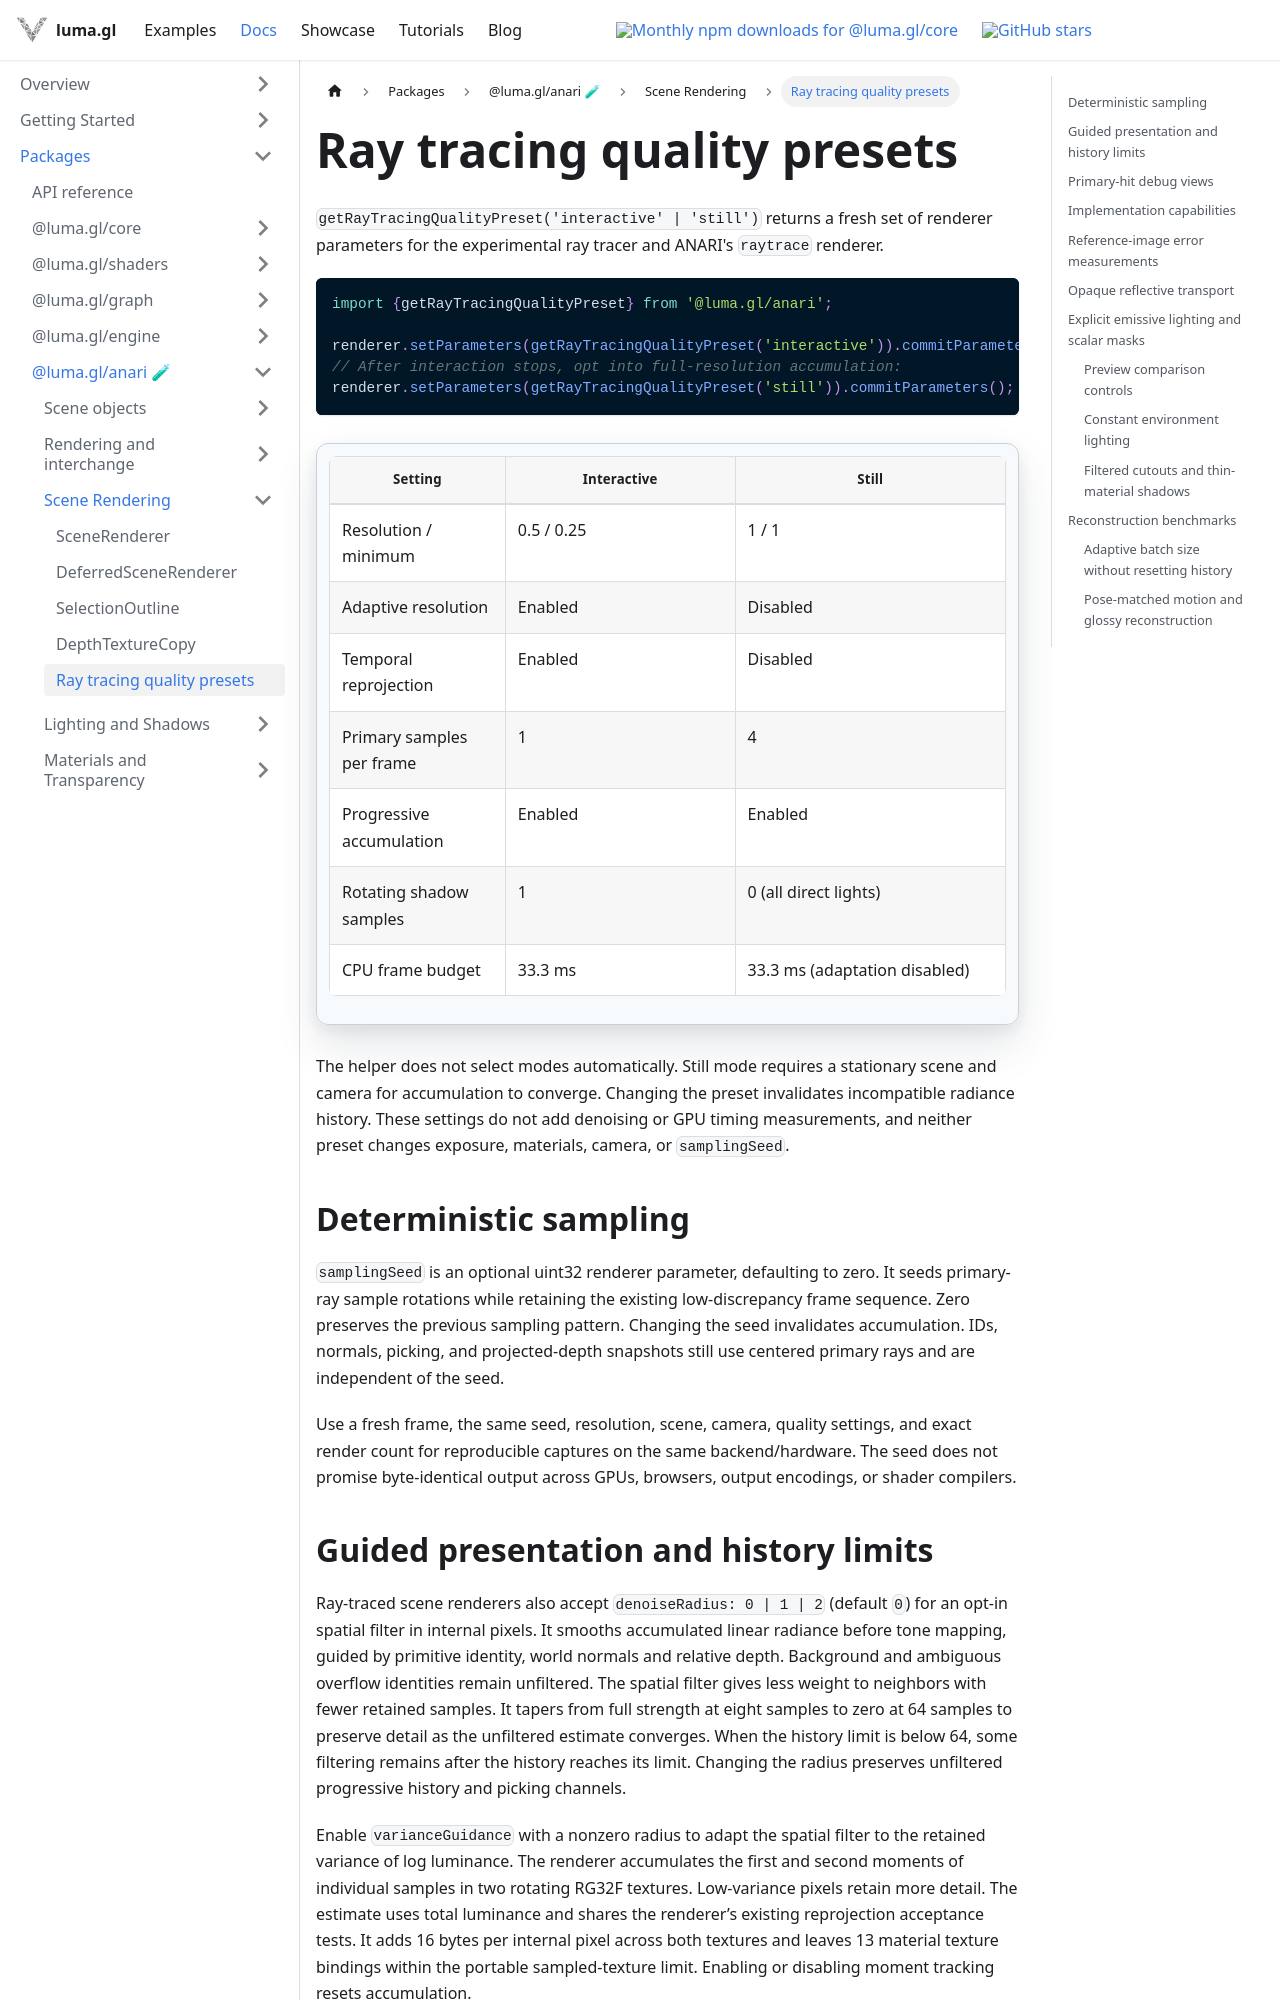

repository: visgl/luma.gl · page: next/docs/api-reference/anari/ray-tracing-quality-presets.html · generator: docusaurus

# Ray tracing quality presets

`getRayTracingQualityPreset('interactive' | 'still')` returns a fresh set of renderer
parameters for the experimental ray tracer and ANARI's `raytrace` renderer.

```typescript
import {getRayTracingQualityPreset} from '@luma.gl/anari';

renderer.setParameters(getRayTracingQualityPreset('interactive')).commitParameters();
// After interaction stops, opt into full-resolution accumulation:
renderer.setParameters(getRayTracingQualityPreset('still')).commitParameters();
```

| Setting | Interactive | Still |
| --- | --- | --- |
| Resolution / minimum | 0.5 / 0.25 | 1 / 1 |
| Adaptive resolution | Enabled | Disabled |
| Temporal reprojection | Enabled | Disabled |
| Primary samples per frame | 1 | 4 |
| Progressive accumulation | Enabled | Enabled |
| Rotating shadow samples | 1 | 0 (all direct lights) |
| CPU frame budget | 33.3 ms | 33.3 ms (adaptation disabled) |

The helper does not select modes automatically. Still mode requires a stationary scene
and camera for accumulation to converge. Changing the preset invalidates incompatible
radiance history. These settings do not add denoising or GPU timing measurements, and
neither preset changes exposure, materials, camera, or `samplingSeed`.

## Deterministic sampling

`samplingSeed` is an optional uint32 renderer parameter, defaulting to zero. It seeds
primary-ray sample rotations while retaining the existing low-discrepancy frame sequence.
Zero preserves the previous sampling pattern. Changing the seed invalidates accumulation.
IDs, normals, picking, and projected-depth snapshots still use centered primary rays and
are independent of the seed.

Use a fresh frame, the same seed, resolution, scene, camera, quality settings, and exact
render count for reproducible captures on the same backend/hardware. The seed does not
promise byte-identical output across GPUs, browsers, output encodings, or shader compilers.
